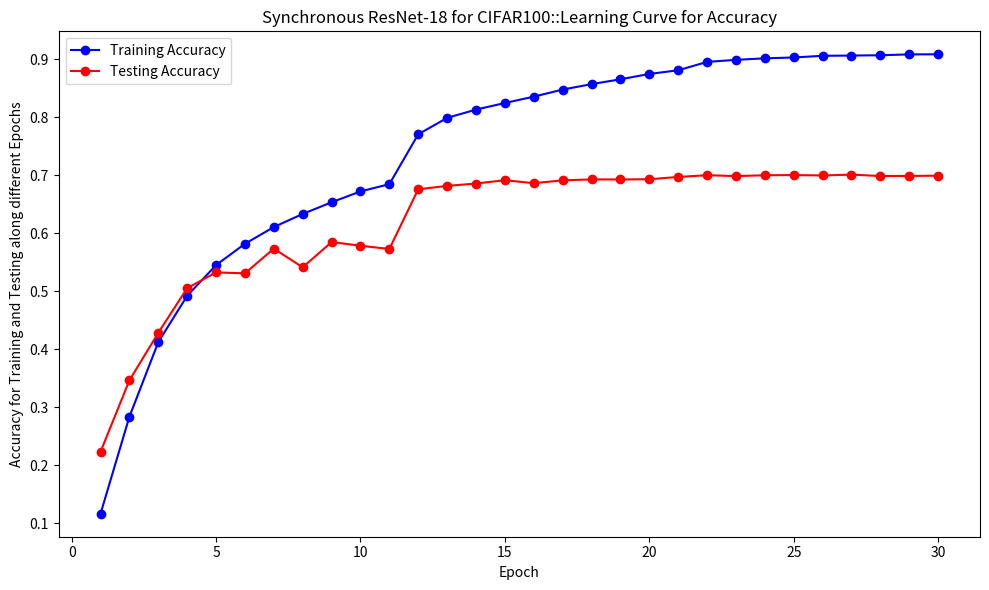

Reproduce this figure in Python.
import time
import matplotlib.pyplot as plt

# Input the data
list_test_acc_Node0 = [0.2233, 0.3481, 0.4293, 0.5041, 0.5322, 0.5323, 0.573, 0.542, 0.5849, 0.579, 0.5742, 0.6759,
                        0.6813, 0.6855, 0.6906, 0.6874, 0.6915, 0.6931, 0.6939, 0.6927, 0.6978, 0.6995, 
                        0.6987, 0.7004, 0.7009, 0.6995, 0.7012, 0.7003, 0.6986, 0.7002]
list_test_acc_Node1 = [0.2232,0.3449,0.4277,0.5069,0.5333,0.5298,0.5744,0.5409,0.5851,0.5784,0.5719,0.6762,
                        0.6824,0.6864,0.6927,0.6857,0.6913,0.693,0.692,0.694,0.6967,
                        0.7011,0.6989,0.7,0.7002,0.7002,0.7014,0.6975,0.6995,0.6987]
list_train_acc_Node0 = [0.1168, 0.2847, 0.4101, 0.4931, 0.5432, 0.5797, 0.6107, 0.6328, 0.6532, 0.6735, 0.6869, 0.7708, 
                        0.7982, 0.8123, 0.8244, 0.8380, 0.8467, 0.8588, 0.8648, 0.8736, 0.8826, 0.8963, 0.8991, 0.9024, 
                        0.9027, 0.9063, 0.9056, 0.9079, 0.9091, 0.9086]
list_train_acc_Node1 = [0.11628,0.28298,0.41478,0.49168,0.54734,0.5843,0.61116,0.63414,0.65402,0.67124,0.68276,
                        0.77092,0.8,0.81458,0.82516,0.83352,0.84922,0.85586,0.86656,0.87618,0.87982,
                        0.89498,0.89928,0.9013,0.90384,0.90606,0.90762,0.90634,0.9081,0.90892]

# Take the average data
list_test_acc = []
list_train_acc = []
for i in range(30):
    list_test_acc.append((list_test_acc_Node0[i] + list_test_acc_Node1[i]) / 2)
    list_train_acc.append((list_train_acc_Node0[i] + list_train_acc_Node1[i]) / 2)

# Plot for the average of Node0 and Node1
epochs = range(1, len(list_test_acc) + 1)
#plot the accuracy learning curve
plt.figure(figsize=(10,6))
plt.plot(epochs, list_train_acc, '-o', color='b',  label="Training Accuracy")
plt.plot(epochs, list_test_acc, '-o', color='r', label="Testing Accuracy")
plt.title("Synchronous ResNet-18 for CIFAR100::Learning Curve for Accuracy")
plt.xlabel("Epoch"), plt.ylabel("Accuracy for Training and Testing along different Epochs")
plt.legend(loc="best")
plt.tight_layout()
plt.show()
